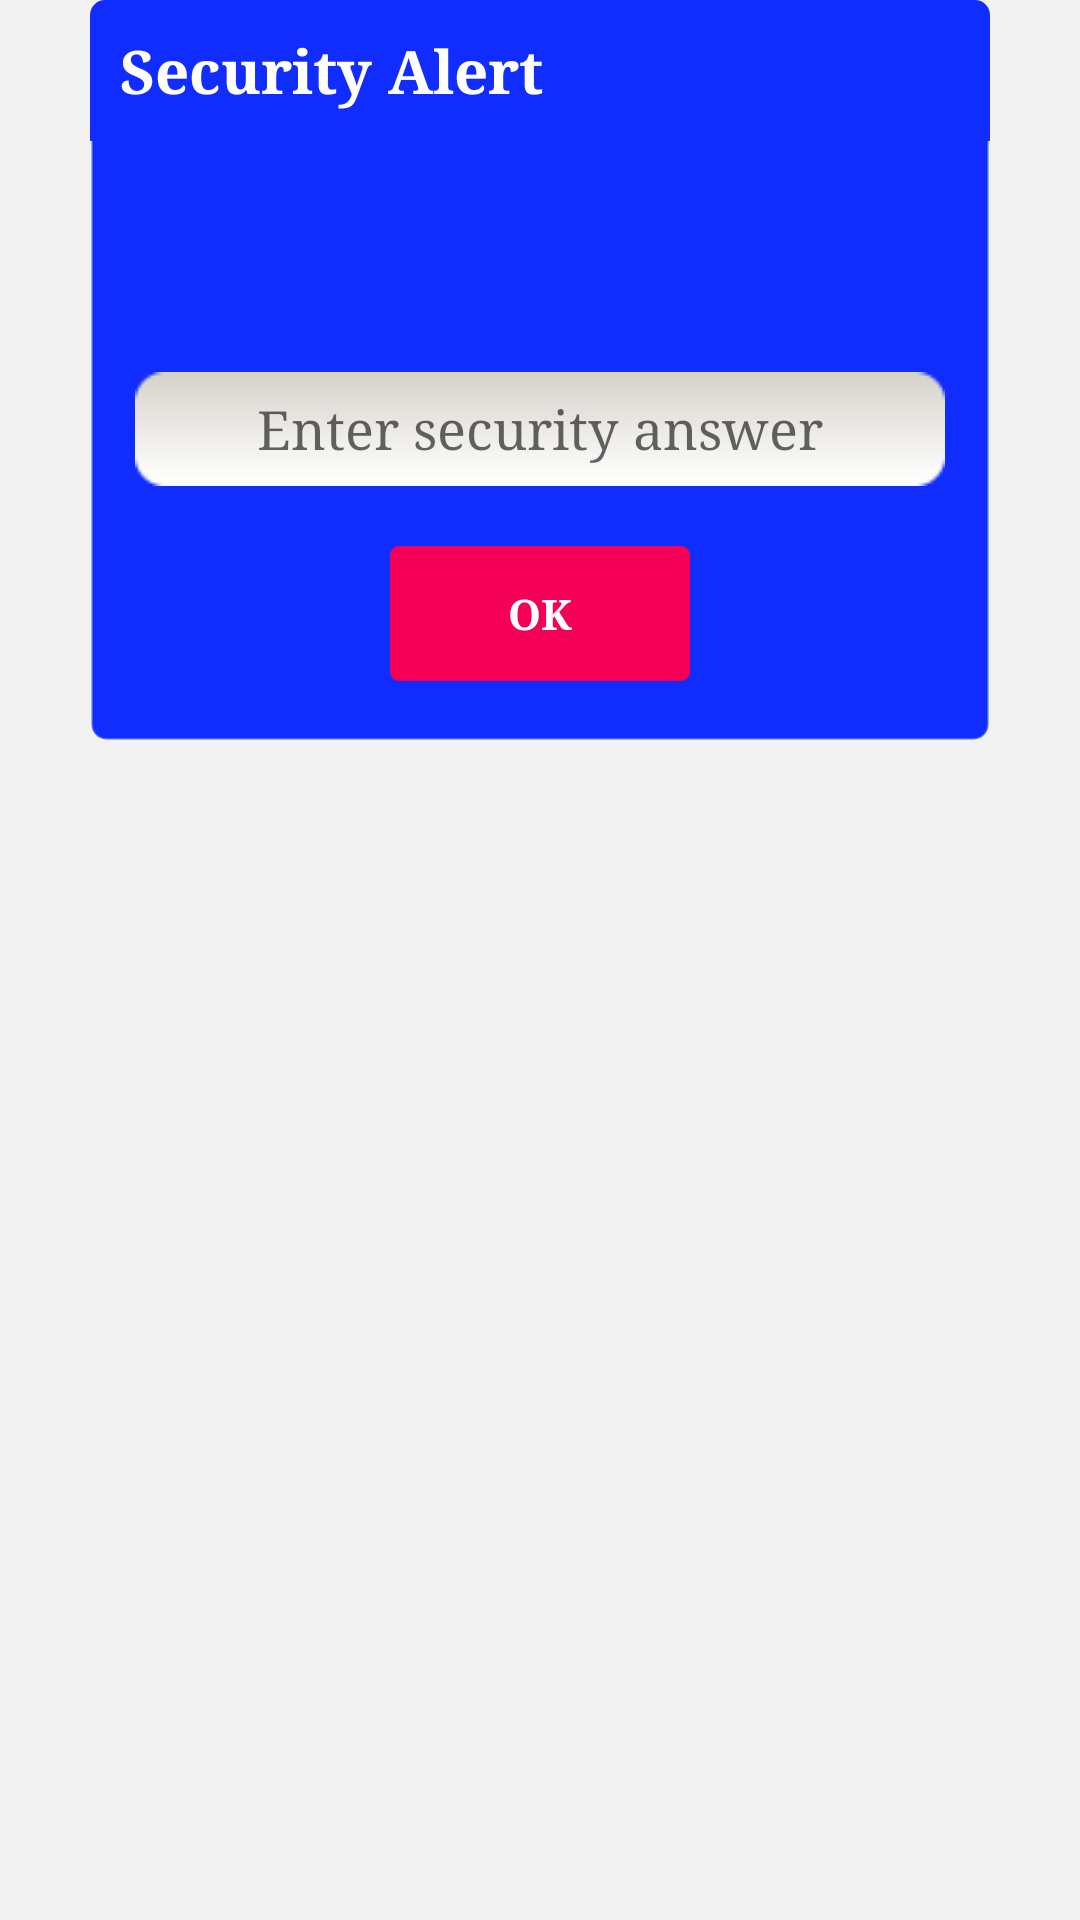

Layout XML and referenced resources for this Android screen:
<!-- AndroidManifest.xml: application theme DevenTheme -->
<!-- res/layout/dialog_security.xml -->
<?xml version="1.0" encoding="utf-8"?>
<LinearLayout xmlns:android="http://schemas.android.com/apk/res/android"
    android:layout_width="match_parent"
    android:layout_height="wrap_content"
    android:layout_gravity="center"
    android:orientation="vertical" >

    <LinearLayout
        android:layout_width="match_parent"
        android:layout_height="wrap_content"
        android:layout_gravity="center"
        android:layout_marginLeft="30dp"
        android:layout_marginRight="30dp"
        android:background="@drawable/dialog_shape_main"
        android:gravity="center"
        android:orientation="vertical">

        <TextView
            android:layout_width="match_parent"
            android:layout_height="wrap_content"
            android:background="@drawable/dialog_shape1"
            android:padding="10dp"
            android:text="Security Alert"
            android:textColor="@android:color/white"
            android:textSize="20sp"
            android:textStyle="bold"  />

        <TextView
            android:id="@+id/sec_question"
            android:layout_width="match_parent"
            android:layout_height="wrap_content"
            android:layout_marginBottom="20dp"
            android:layout_marginLeft="5dp"
            android:layout_marginRight="5dp"
            android:layout_marginTop="25dp"
            android:padding="5dp"
            android:textColor="@android:color/white"
            android:textSize="16sp"
            android:textStyle="bold"  />

        <EditText
            android:id="@+id/sec_answer"
            android:layout_width="match_parent"
            android:layout_height="wrap_content"
            android:layout_marginBottom="20dp"
            android:layout_marginLeft="15dp"
            android:layout_marginRight="15dp"
            android:background="@drawable/message_field"
            android:gravity="center"
            android:hint="Enter security answer"
            android:padding="5dp"
            android:textColor="@android:color/black" />

        <Button
            android:id="@+id/confirm_ans"
            android:layout_width="100dp"
            android:layout_height="45dp"
            android:layout_marginBottom="20dp"
            android:background="@drawable/selector_button2"
            android:theme="@android:style/Theme"
            android:text="OK"
            android:textColor="@android:color/white"
            android:textStyle="bold" />
    </LinearLayout>

</LinearLayout>
<!-- resources referenced by this layout -->
<resources>
  <!-- drawable dialog_shape1 (drawable) -->
  <?xml version="1.0" encoding="utf-8"?>
  <shape xmlns:android="http://schemas.android.com/apk/res/android"
      android:padding="10dp"
      android:shape="rectangle" >
  
      <solid android:color="@color/dialog_background1" />
      <corners
          android:bottomLeftRadius="0dp"
          android:bottomRightRadius="0dp"
          android:topLeftRadius="5dp"
          android:topRightRadius="5dp" />
  
  </shape>
  <!-- drawable dialog_shape_main (drawable) -->
  <?xml version="1.0" encoding="utf-8"?>
  <shape xmlns:android="http://schemas.android.com/apk/res/android"
      android:padding="10dp"
      android:shape="rectangle" >
  
      <solid android:color="@color/dialog_background" />
      <corners
          android:bottomLeftRadius="5dp"
          android:bottomRightRadius="5dp"
          android:topLeftRadius="5dp"
          android:topRightRadius="5dp" />
      
      <stroke android:width="1dp"
          android:color="#40ffffff"/>
  
  </shape>
  <!-- drawable selector_button2 (drawable) -->
  <?xml version="1.0" encoding="utf-8"?>
  <selector xmlns:android="http://schemas.android.com/apk/res/android">
      <item android:drawable="@color/dialog_background1" android:state_pressed="true"/>
      <item android:drawable="@drawable/button_shape2"/>
  </selector>
  <style name="DevenTheme" parent="@style/Theme.AppCompat.Light.NoActionBar">
          <item name="colorPrimary">@color/my_primary_color</item>
          <item name="colorPrimaryDark">@color/my_primary_dark_color</item>
          <item name="colorAccent">@color/my_accent_color</item>
          <item name="colorControlNormal">@color/my_control_normal_color</item>
          <item name="colorControlActivated">@color/my_control_activated_color</item>
          <item name="colorControlHighlight">@color/my_control_highlight_color</item>
          <item name="android:typeface">serif</item>
          <item name="android:windowBackground">@color/myDrawerBackground</item>
          <item name="drawerArrowStyle">@style/DrawerArrowStyle</item>
      </style>
  <color name="dialog_background1">#102CFF</color>
  <color name="dialog_background">#102CFF</color>
  <!-- drawable button_shape2 (drawable) -->
  <?xml version="1.0" encoding="utf-8"?>
  <shape xmlns:android="http://schemas.android.com/apk/res/android"
      android:shape="rectangle">
  
      <corners
          android:radius="3dp"/>
      <solid
          android:color="@color/my_control_highlight_color"/>
  </shape>
  <color name="my_primary_color">#2b1b38</color>
  <color name="my_primary_dark_color">#2b1b38</color>
  <color name="my_accent_color">#e91e63</color>
  <color name="my_control_normal_color">#ffec407a</color>
  <color name="my_control_activated_color">#ffd81b60</color>
  <color name="my_control_highlight_color">#fff50057</color>
  <color name="myDrawerBackground">#F2F2F2</color>
  <style name="DrawerArrowStyle" parent="Widget.AppCompat.DrawerArrowToggle">
          <item name="spinBars">true</item>
          <item name="color">@android:color/white</item>
      </style>
</resources>
